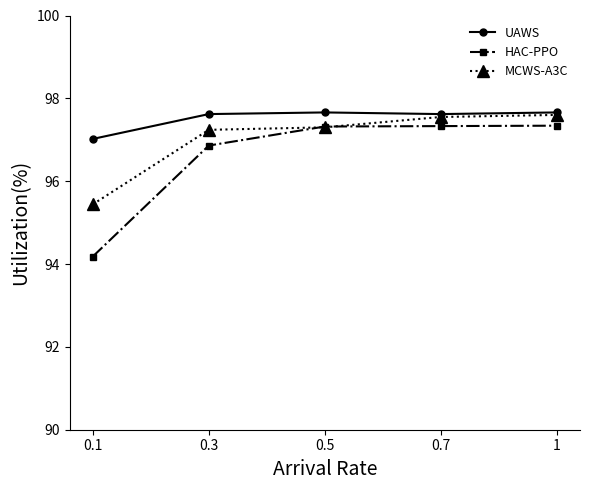

Reproduce this figure in Python.
import matplotlib.pyplot as plt
import numpy as np

# 1. 准备数据
# X 轴数据 (Failure Probability)
x = ['0.1', '0.3', '0.5', '0.7', '1']
# x = np.array(x_labels)

# Y 轴数据 (根据图片目测估算)
# GRWS (圆形标记，虚线，数值较低且大部分为负)
grws_data = [97.02, 97.62, 97.66, 97.62, 97.66]

# DQN (菱形标记，点划线，波动剧烈)
dqn_data = [94.18,96.86, 97.32, 97.33, 97.34]

# ETTS (实心点/小标记，实线，最后飙升)
etts_data = [95.44,97.24,97.30, 97.55, 97.60]

# 2. 设置绘图参数
fig, ax = plt.subplots(figsize=(6, 5)) # 调整画布比例以接近原图

# 3. 绘制折线图
# 绘制 GRWS
ax.plot(x, grws_data, 
        label='UAWS', 
        color='black',          # 线条颜色：黑
        linestyle='-',         # 线型：虚线
        marker='o',             # 标记：圆圈
        markersize=5)           # 标记大小

# 绘制 DQN
ax.plot(x, dqn_data, 
        label='HAC-PPO', 
        color='black',          # 线条颜色：黑
        linestyle='-.',         # 线型：点划线
        marker='s',             # 标记：
        markersize=5)

# 绘制 ETTS
ax.plot(x, etts_data, 
        label='MCWS-A3C', 
        color='black',          # 线条颜色：黑
        linestyle=':',          # 线型：实线
        marker='^',             # 标记：点 (或者用 '*' 星号)
        markersize=8)           # 点标记通常需要大一点才明显

# 4. 美化图表
# 设置坐标轴标签
ax.set_xlabel('Arrival Rate', fontsize=14)
ax.set_ylabel('Utilization(%)', fontsize=14)

# 设置 X 轴刻度
ax.set_xticks(x)
# 如果希望显示得更精确（比如像图片里的间隔），可以保持默认或手动指定
# ax.set_xticklabels(['0.02', '0.04', '0.06', '0.08', '0.10'])

# 设置 Y 轴范围 (根据图片约为 -70 到 180)
ax.set_ylim(90, 100)

# 去除顶部和右侧边框 (Spines)
ax.spines['top'].set_visible(False)
ax.spines['right'].set_visible(False)

# 设置图例
# frameon=False 去除图例边框，loc设置位置
ax.legend(loc='upper right', frameon=False, fontsize=9)

# 调整布局
fig.tight_layout()

# 5. 保存与显示
plt.savefig('ali-rr-pinlv.png', dpi=300, bbox_inches='tight')
plt.show()

print("图片已成功保存为 ali-rr-pinlv.png")
